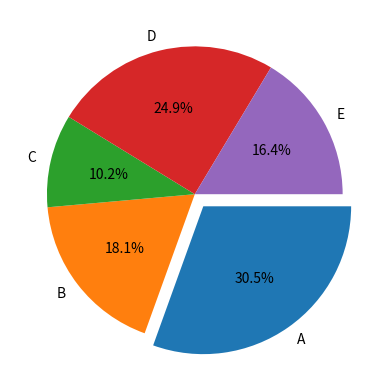

Write the Python code that produced this figure.
import matplotlib.pyplot as plt

labels = ["A","B","C","D","E"]
data = [54,32,18,44,29]
ex = [0.1,0,0,0,0]

plt.pie(data, explode=ex, labels=labels, autopct="%1.1f%%", counterclock=False)
plt.show()

# labels = ["Python", "Ruby", "Java", "C++", "PHP"]
# sizes  = [40, 12, 24, 16, 9]
# colors =["navy", "yellow", "blue", "gold", "tomato"]
# plt.pie(sizes, labels=labels, colors=colors)
# plt.axis("equal") # この行を追加すると綺麗な円グラフが描けます。
# plt.show()